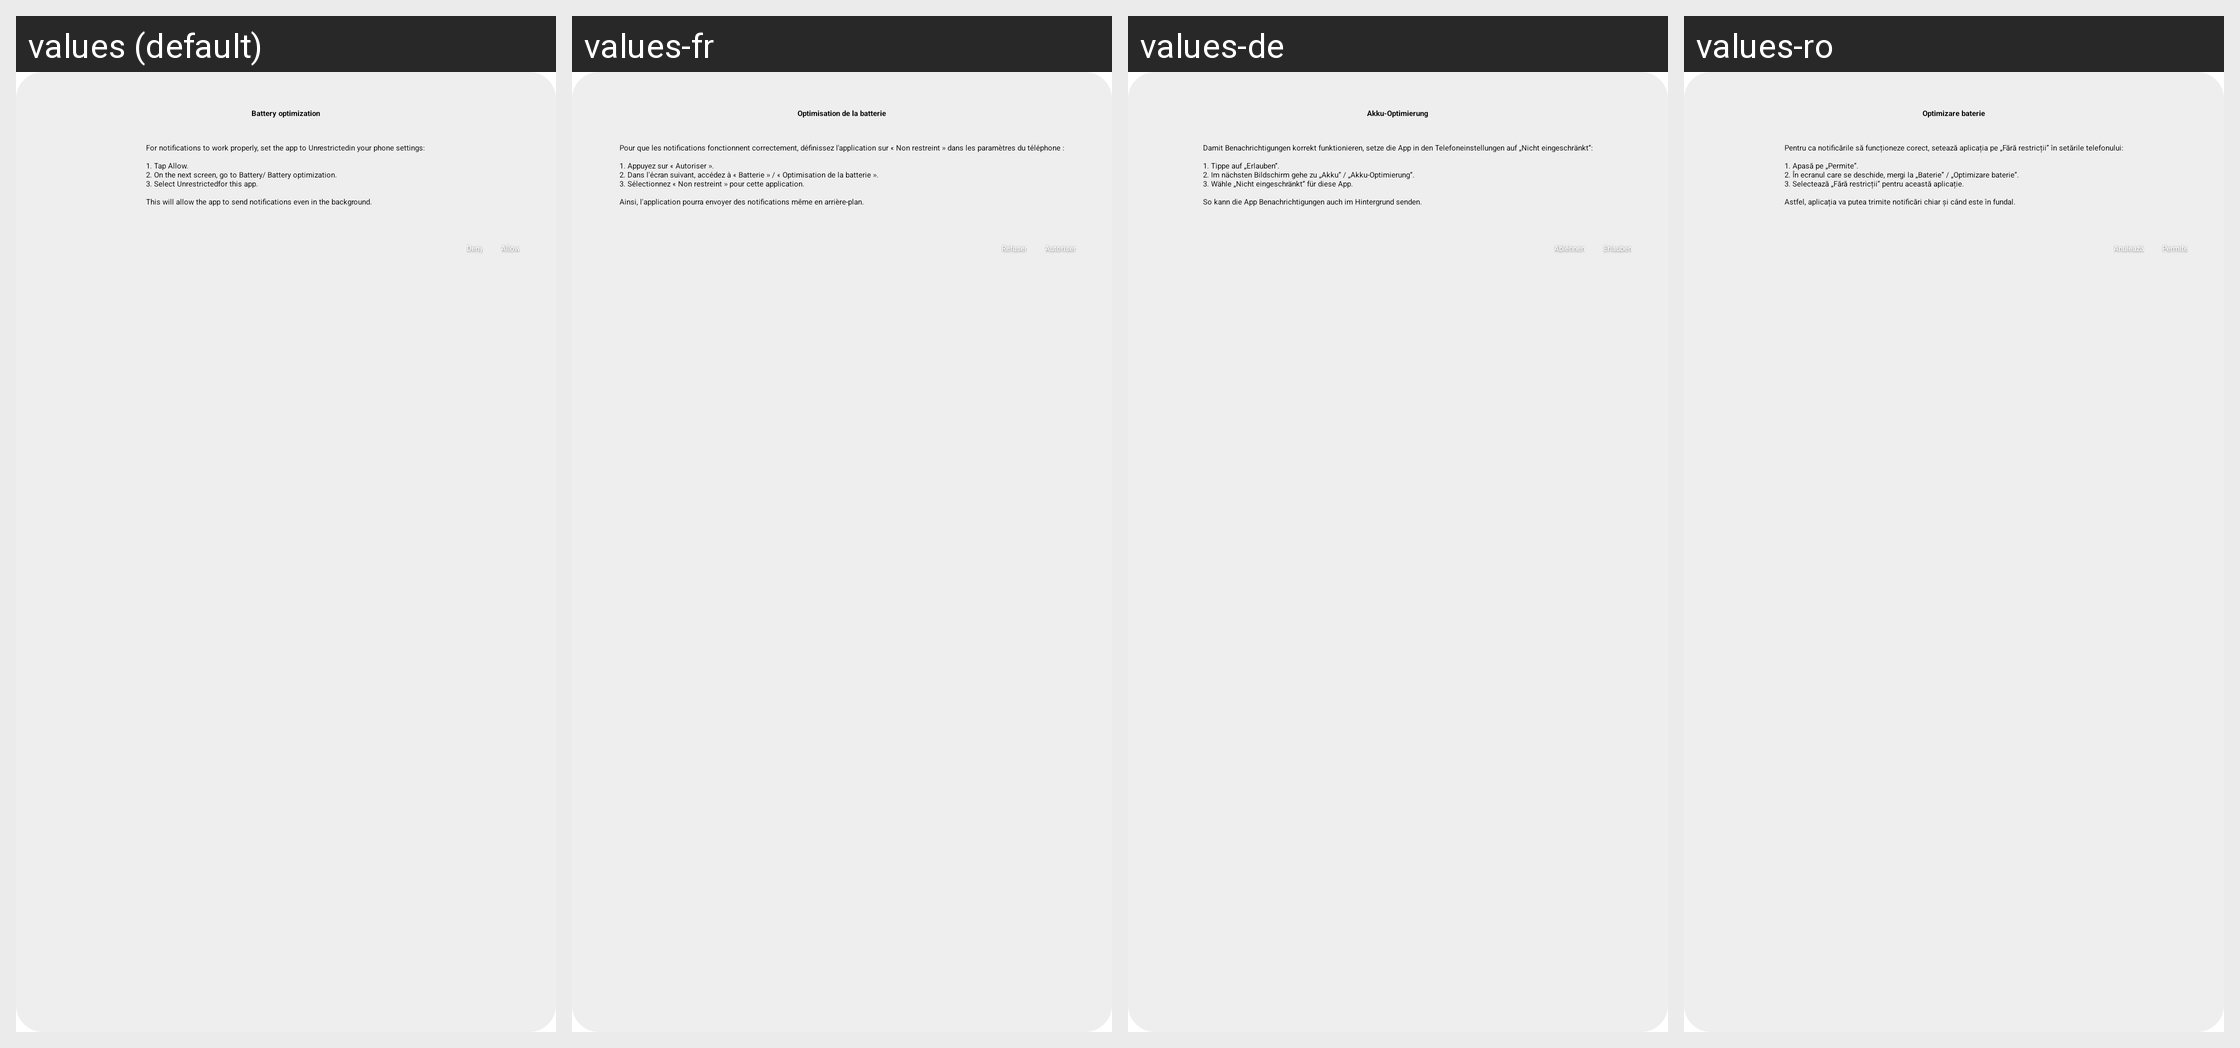

The Android screen below is rendered under several locales of the same app. Produce the string resources it draws, with the default and per-locale values.
Android screen res/layout/dialog_battery_optimization.xml rendered under 4 locales, left to right: values (default), values-fr, values-de, values-ro. Device: Nexus 5 (rendered at 1080×1920; each locale shown at half size, 540×960, under a caption strip naming it); theme Theme.WaterReminder.
Other locales in the repository, not shown: values-es, values-it.
Strings drawn on this screen, with the default value and each locale's value (text and hints the layout hard-codes appear in the picture but are not listed):

battery_dialog_title
  values: Battery optimization
  values-fr: Optimisation de la batterie
  values-de: Akku-Optimierung
  values-ro: Optimizare baterie

battery_dialog_message
  values: For notifications to work properly, set the app to Unrestrictedin your phone settings:
      
      1. Tap Allow.
      2. On the next screen, go to Battery/ Battery optimization.
      3. Select Unrestrictedfor this app.
      
      This will allow the app to send notifications even in the background.
  values-fr: Pour que les notifications fonctionnent correctement, définissez l'application sur « Non restreint » dans les paramètres du téléphone :
      
      1. Appuyez sur « Autoriser ».
      2. Dans l'écran suivant, accédez à « Batterie » / « Optimisation de la batterie ».
      3. Sélectionnez « Non restreint » pour cette application.
      
      Ainsi, l'application pourra envoyer des notifications même en arrière-plan.
  values-de: Damit Benachrichtigungen korrekt funktionieren, setze die App in den Telefoneinstellungen auf „Nicht eingeschränkt“:
      
      1. Tippe auf „Erlauben“.
      2. Im nächsten Bildschirm gehe zu „Akku“ / „Akku-Optimierung“.
      3. Wähle „Nicht eingeschränkt“ für diese App.
      
      So kann die App Benachrichtigungen auch im Hintergrund senden.
  values-ro: Pentru ca notificările să funcționeze corect, setează aplicația pe „Fără restricții” în setările telefonului:
      
      1. Apasă pe „Permite”.
      2. În ecranul care se deschide, mergi la „Baterie” / „Optimizare baterie”.
      3. Selectează „Fără restricții” pentru această aplicație.
      
      Astfel, aplicația va putea trimite notificări chiar și când este în fundal.

deny
  values: Deny
  values-fr: Refuser
  values-de: Ablehnen
  values-ro: Anulează

allow
  values: Allow
  values-fr: Autoriser
  values-de: Erlauben
  values-ro: Permite
